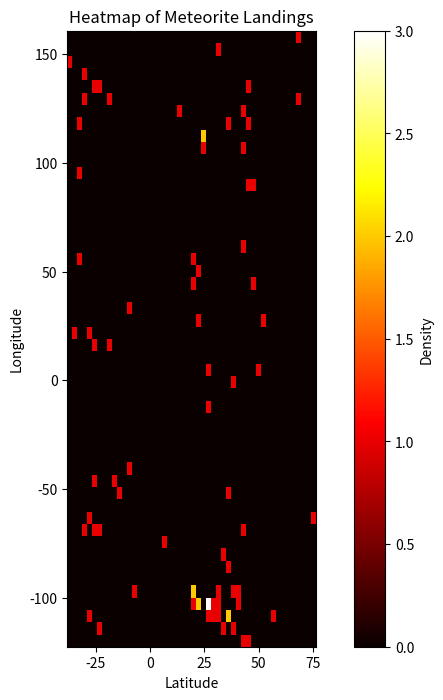

Write the Python code that produced this figure.
import matplotlib.pyplot as plt
import numpy as np

# Latitude and longitude coordinates for the top 80 meteorites by mass
latitude = [-19.58333, 76.13333, -27.46667, 35.05, 47, -25.5, 27, -30.78333, 46.16, 26.2, -9.11667, 45.36667, 
            27.05, 25.1, -38.1, -26.21667, -10.11667, 37.5825, 44.05, -25.75, -32.1, 36.3, 19.56667, 27.5, 
            24.2, 34.46667, 21.49972, -22.36667, 35.33333, 28.7, 26.96667, -24.56667, 24.23333, -14.258, 
            -16.26667, 19.22778, 22.01833, 31.71667, 30.4, 49.96667, 38.08333, 23.08333, 19.21667, 48.7, 20.6, 
            -33.61667, 41.98, -29.58333, 42.25, 39.68333, 44.43333, 67.3, 22.81667, -29.41667, 31.85, 35.78333, 
            -24.20333, 68, 13.51667, 5.91667, 52.5, 32, 32.94889, -19.3, 43.73333, 30.80833, 44.86667, 39.93333, 
            19.7, -28.83333, 39.5, 35.16667, 27.71667, 43.36667, -31.38333, -7.56667, -33.11667, -28.23333, 
            -22.61667, 57.78333]

longitude = [17.91667, -64.93333, -60.58333, -111.03333, 88, 18, -105.1, 127.55, 134.65333, -107.83333, 
             33.06667, -122.58333, -105.43333, 107.7, 145.3, -48.6, -39.2, -99.16361, 126.16667, -70.5, 
             117.71667, 120.48333, -99.56667, -12.5, 113.4, -115.23333, 50.47222, 135.76667, -109.5, -102.73333, 
             -105.31667, 133.16667, 111.18333, -49.15917, -47.95, 56.14278, 26.08778, -102.4, -107.8, 6.53333, 
             -115.53333, -101.01667, -98.3, 45.7, 44.88333, 24, -120.54167, 139.9, 59.2, -99.86667, 87.63333, 
             160.8, -102.56667, -66.85, -110.96667, -83.25, -68.80667, 128.3, 122.45, -73, 30.33333, -95, -81.865, 
             127.76667, -71.33333, 151.3, 119.71667, -101.78333, -104.25, -109.98333, -2.645, -50.15, 
             6.78333, 109.5, 95.41667, -99.6, 55.73333, 21.13333, -112.9, -107.88333]

# Create a 2D histogram
plt.figure(figsize=(10, 8))
heatmap, xedges, yedges = np.histogram2d(latitude, longitude, bins=50)
extent = [xedges[0], xedges[-1], yedges[0], yedges[-1]]

# Plot the heatmap
plt.imshow(heatmap.T, extent=extent, origin='lower', cmap='hot')
plt.colorbar(label='Density')

plt.xlabel('Latitude')
plt.ylabel('Longitude')
plt.title('Heatmap of Meteorite Landings')

plt.show()
